The GitHub repository cameaci/Camera_Trap contains a labelled image folder "dataset_uk_species" with 2 categories: badger, otter. Examples follow, each with its label.

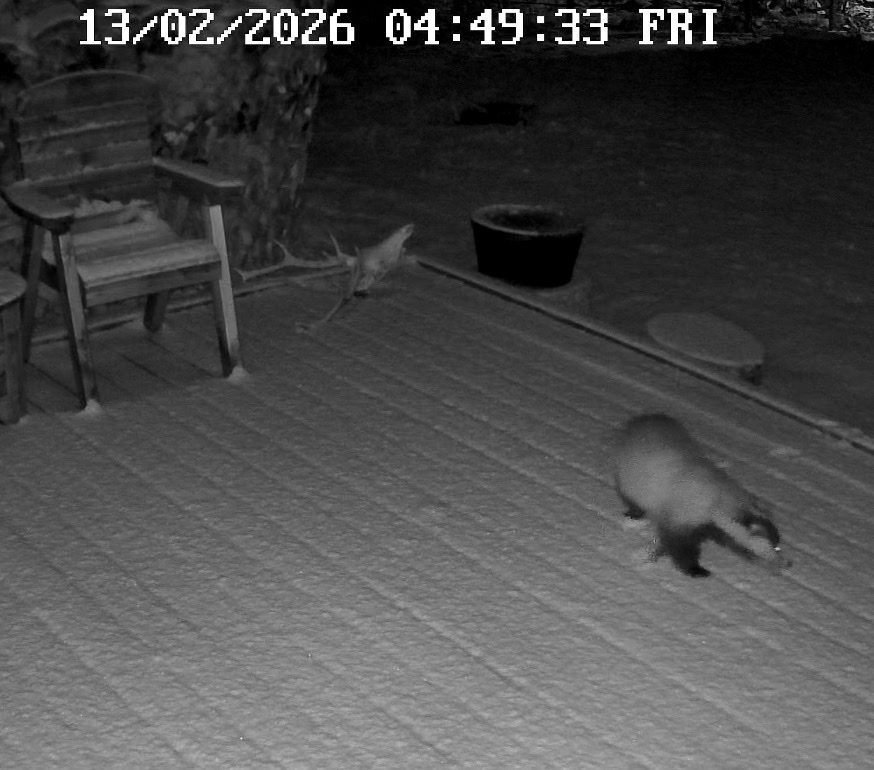
Label: badger

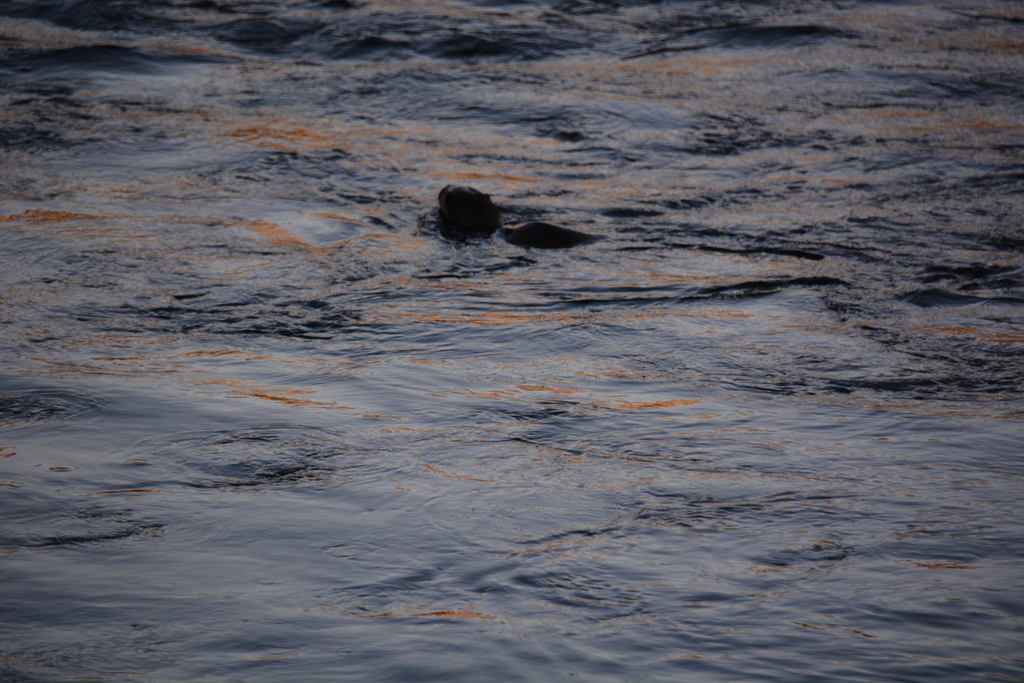
Label: otter

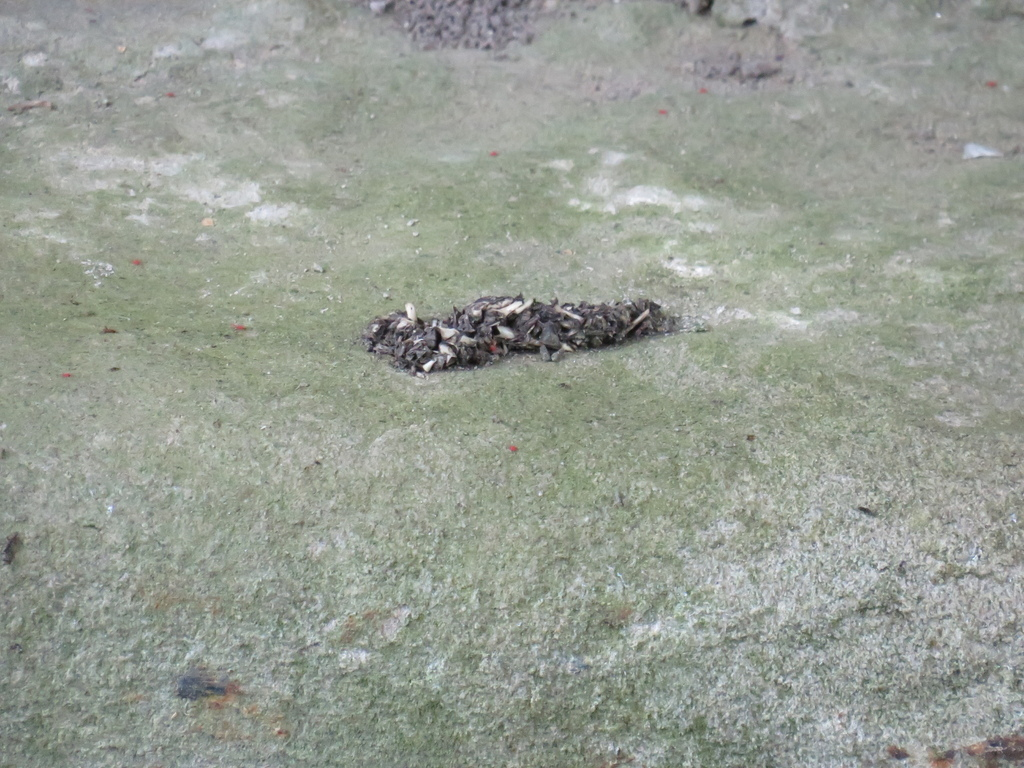
Label: otter

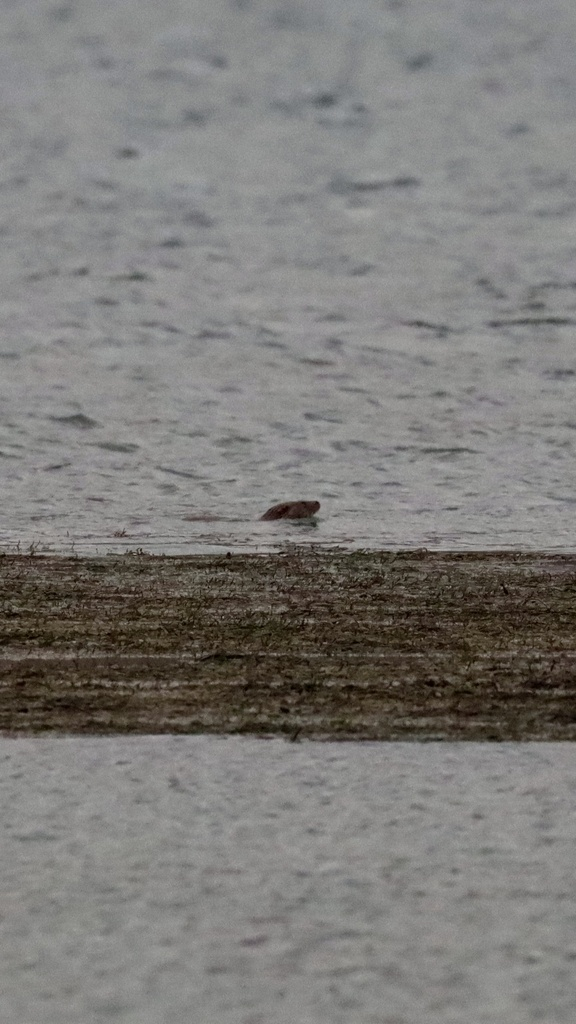
Label: otter

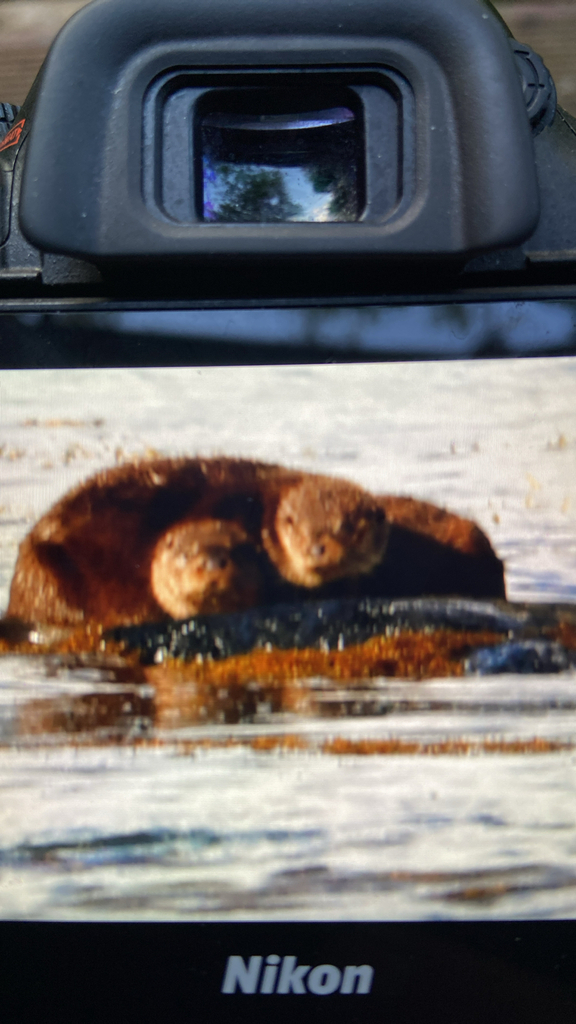
Label: otter

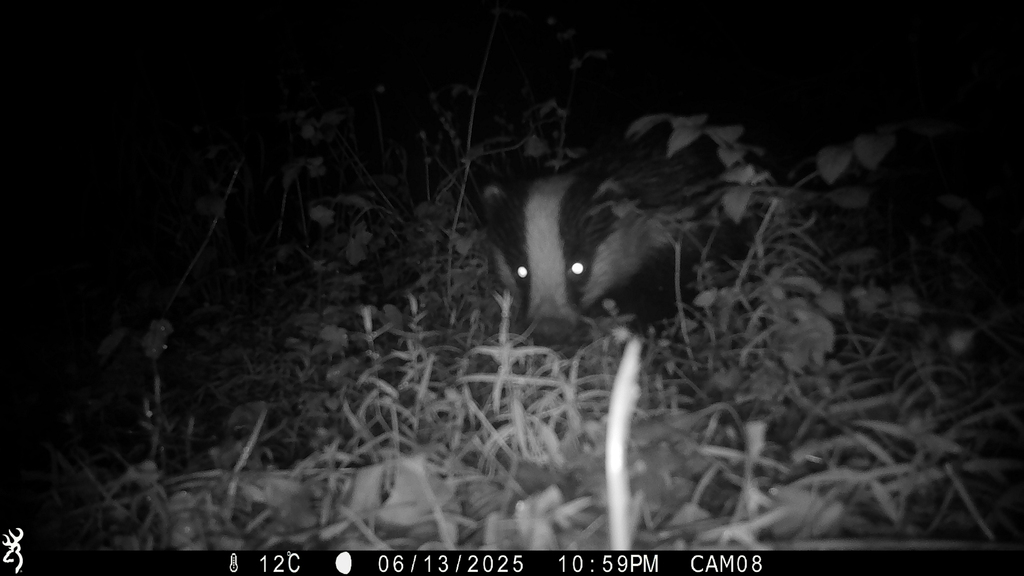
Label: badger
